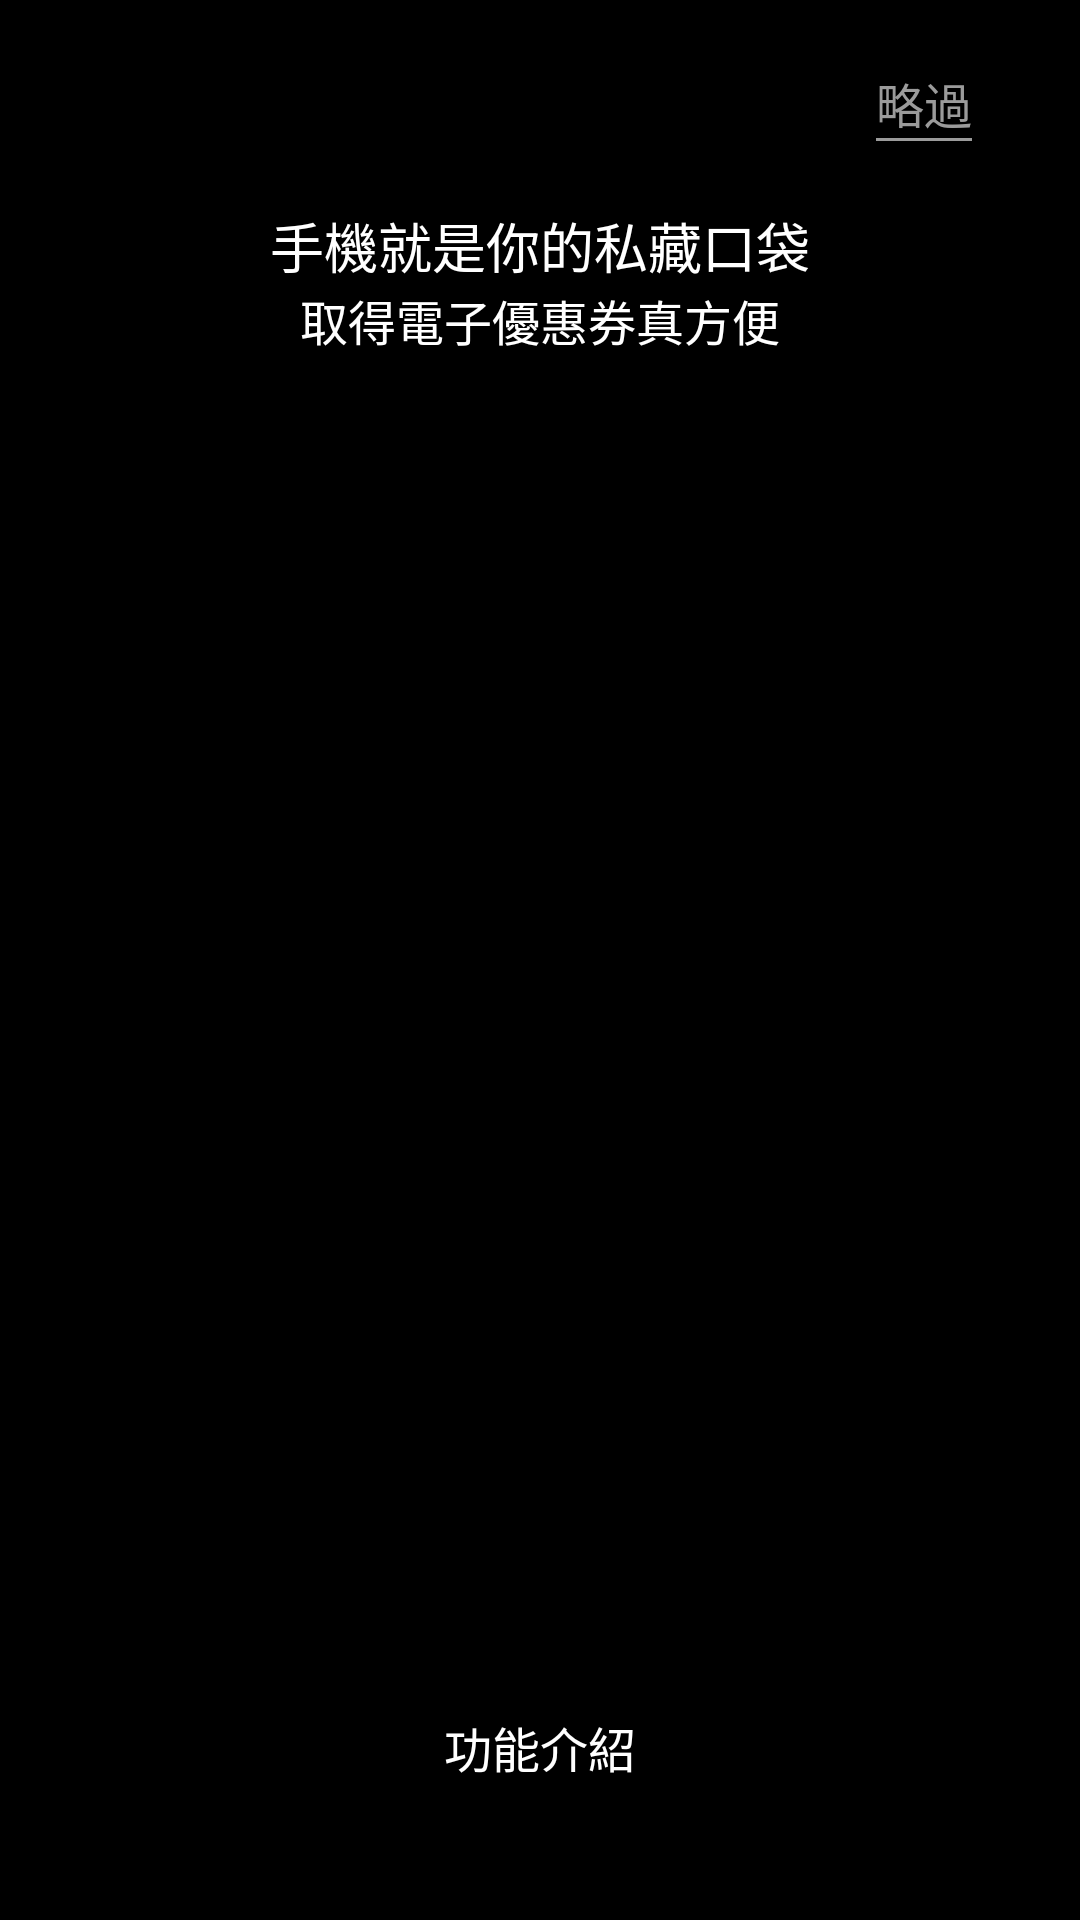

Here is an Android app screen rendered from its layout file. Give the layout XML and the strings, colors and styles it references.
<!-- AndroidManifest.xml: application theme Theme.Shougo -->
<!-- res/layout/view_teach_item.xml -->
<?xml version="1.0" encoding="utf-8"?>
<layout xmlns:android="http://schemas.android.com/apk/res/android">

    <data>

    </data>

    <LinearLayout
        android:layout_width="match_parent"
        android:layout_height="match_parent"
        android:orientation="vertical"
        android:background="@color/black"
        android:gravity="center_horizontal">
        <RelativeLayout
            android:layout_width="match_parent"
            android:layout_height="0dp"
            android:layout_weight="1.5">
            <TextView
                android:layout_width="wrap_content"
                android:layout_height="wrap_content"
                android:text="@string/pass"
                android:id="@+id/pass"
                android:textColor="#9B9B9B"
                android:textSize="@dimen/main_title_size"
                android:layout_centerVertical="true"
                android:layout_alignParentRight="true"
                android:layout_marginRight="36dp"/>
            <View
                android:layout_width="0dp"
                android:layout_height="1dp"
                android:background="#9B9B9B"
                android:layout_below="@+id/pass"
                android:layout_alignLeft="@+id/pass"
                android:layout_alignRight="@+id/pass"/>
        </RelativeLayout>
        <LinearLayout
            android:layout_width="match_parent"
            android:layout_height="52dp"
            android:orientation="vertical"
            android:gravity="center_horizontal">
            <TextView
                android:layout_width="wrap_content"
                android:layout_height="wrap_content"
                android:text="@string/teach_2"
                android:textColor="@color/white"
                android:textSize="@dimen/main_big_title_size"
                android:gravity="center"
                android:id="@+id/title1"/>
            <TextView
                android:layout_width="wrap_content"
                android:layout_height="wrap_content"
                android:text="@string/teach_2_1"
                android:textColor="@color/white"
                android:textSize="@dimen/main_title_size"
                android:gravity="center"
                android:id="@+id/title2"/>
        </LinearLayout>
        <View
            android:layout_width="match_parent"
            android:layout_height="0dp"
            android:layout_weight="1"/>
        <ImageView
            android:layout_width="match_parent"
            android:layout_height="0dp"
            android:layout_weight="6"
            android:id="@+id/img"
            android:scaleType="fitCenter"/>
        <View
            android:layout_width="match_parent"
            android:layout_height="0dp"
            android:layout_weight="1"/>
        <androidx.appcompat.widget.AppCompatButton
            android:layout_width="@dimen/btn_weight"
            android:layout_height="@dimen/btn_height"
            android:text="@string/start_now"
            android:textSize="@dimen/main_title_size"
            android:textColor="@color/black"
            android:background="@drawable/btn_white"
            android:visibility="invisible"
            android:id="@+id/start"/>
        <View
            android:layout_width="match_parent"
            android:layout_height="0dp"
            android:layout_weight="1"/>
        <TextView
            android:layout_width="wrap_content"
            android:layout_height="wrap_content"
            android:text="@string/features_introduce"
            android:textColor="@color/white"
            android:textSize="@dimen/main_title_size"/>
        <RelativeLayout
            android:layout_width="match_parent"
            android:layout_height="0dp"
            android:layout_weight="1"
            android:id="@+id/passView">
        </RelativeLayout>
    </LinearLayout>
</layout>
<!-- resources referenced by this layout -->
<resources>
  <color name="black">#FF000000</color>
  <color name="white">#FFFFFFFF</color>
  <dimen name="btn_height">36dp</dimen>
  <dimen name="btn_weight">132dp</dimen>
  <dimen name="main_big_title_size">18sp</dimen>
  <dimen name="main_title_size">16sp</dimen>
  <!-- drawable btn_white (drawable) -->
  <selector xmlns:android="http://schemas.android.com/apk/res/android">
  
      <item android:drawable="@drawable/bg35_gray"
          android:state_pressed="true"/>
  
      <item android:drawable="@drawable/bg35_white"/>
  </selector>
  <string name="features_introduce">功能介紹</string>
  <string name="pass">略過</string>
  <string name="start_now">立即開始</string>
  <string name="teach_2">手機就是你的私藏口袋</string>
  <string name="teach_2_1">取得電子優惠券真方便</string>
  <style name="Theme.Shougo" parent="Theme.MaterialComponents.DayNight.NoActionBar">
          
          <item name="colorPrimary">@color/purple_500</item>
          <item name="colorPrimaryVariant">@color/purple_700</item>
          <item name="colorOnPrimary">@color/white</item>
          
          <item name="colorSecondary">@color/teal_200</item>
          <item name="colorSecondaryVariant">@color/teal_700</item>
          <item name="colorOnSecondary">@color/black</item>
          
          <item name="android:statusBarColor" tools:targetApi="l">?attr/colorPrimaryVariant</item>
          <item name="bottomSheetDialogTheme">@style/AppBottomSheetDialogTheme</item>
          
      </style>
  <!-- drawable bg35_gray (drawable) -->
  <shape xmlns:android="http://schemas.android.com/apk/res/android"
      android:shape="rectangle">
      <corners android:radius="35dp"/>
      <gradient
          android:startColor="#DCDDDD"
          android:endColor="#DCDDDD" />
  </shape>
  <!-- drawable bg35_white (drawable) -->
  <shape xmlns:android="http://schemas.android.com/apk/res/android"
      android:shape="rectangle">
      <corners android:radius="35dp"/>
      <gradient
          android:startColor="@color/white"
          android:endColor="@color/white" />
  </shape>
  <color name="purple_500">#FF6200EE</color>
  <color name="purple_700">#FF3700B3</color>
  <color name="teal_200">#FF03DAC5</color>
  <color name="teal_700">#FF018786</color>
  <style name="AppBottomSheetDialogTheme" parent="Theme.Design.Light.BottomSheetDialog">
          <item name="bottomSheetStyle">@style/AppModalStyle</item>
      </style>
  <style name="AppModalStyle" parent="Widget.Design.BottomSheet.Modal">
          <item name="android:background">@drawable/bg_top10_white</item>
      </style>
  <!-- drawable bg_top10_white (drawable) -->
  <shape xmlns:android="http://schemas.android.com/apk/res/android"
      android:shape="rectangle">
      <corners android:topLeftRadius="10dp"
          android:topRightRadius="10dp"/>
      <gradient
          android:startColor="@color/white"
          android:endColor="@color/white" />
  </shape>
</resources>
